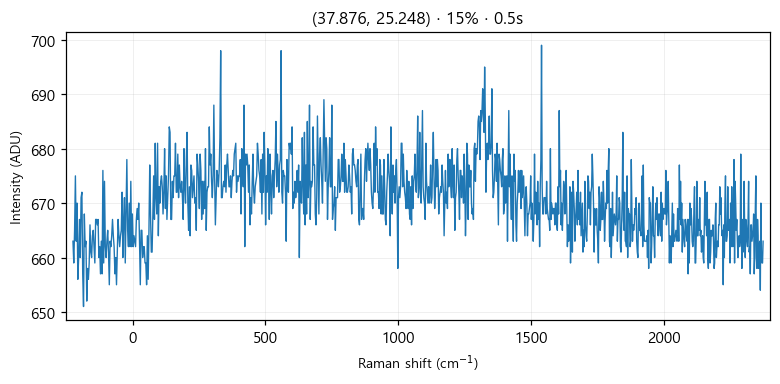

Values plotted in this chart, from the file beside it:
# laser_power_pct, 15
# exposure_time, 0.5
# laser_nm, 532
# mode, single
pixel, raman_shift_cm-1, wavelength_nm, intensity
0, -224.5, 525.7, 663
1, -221.4, 525.8, 659
2, -218.4, 525.9, 665
3, -215.3, 526, 675
4, -212.2, 526.1, 663
5, -209.2, 526.2, 670
6, -206.1, 526.2, 656
7, -203.1, 526.3, 660
8, -200, 526.4, 667
9, -197, 526.5, 660
10, -193.9, 526.6, 671
11, -190.8, 526.7, 672
12, -187.8, 526.8, 657
13, -184.7, 526.8, 651
14, -181.7, 526.9, 668
15, -178.6, 527, 662
16, -175.6, 527.1, 663
17, -172.5, 527.2, 652
18, -169.5, 527.3, 658
19, -166.5, 527.4, 656
20, -163.4, 527.4, 659
21, -160.4, 527.5, 666
22, -157.3, 527.6, 661
23, -154.3, 527.7, 660
24, -151.2, 527.8, 664
25, -148.2, 527.9, 665
26, -145.2, 527.9, 662
27, -142.1, 528, 659
28, -139.1, 528.1, 667
29, -136.1, 528.2, 667
30, -133, 528.3, 666
31, -130, 528.4, 667
32, -127, 528.5, 660
33, -124, 528.5, 662
34, -120.9, 528.6, 657
35, -117.9, 528.7, 663
36, -114.9, 528.8, 657
37, -111.9, 528.9, 676
38, -108.8, 529, 659
39, -105.8, 529, 674
40, -102.8, 529.1, 662
41, -99.77, 529.2, 660
42, -96.75, 529.3, 663
43, -93.74, 529.4, 665
44, -90.72, 529.5, 661
45, -87.71, 529.5, 655
46, -84.69, 529.6, 663
47, -81.68, 529.7, 662
48, -78.67, 529.8, 664
49, -75.66, 529.9, 667
50, -72.66, 530, 664
51, -69.65, 530.1, 662
52, -66.64, 530.1, 657
53, -63.64, 530.2, 660
54, -60.63, 530.3, 655
55, -57.63, 530.4, 661
... 968 more rows
